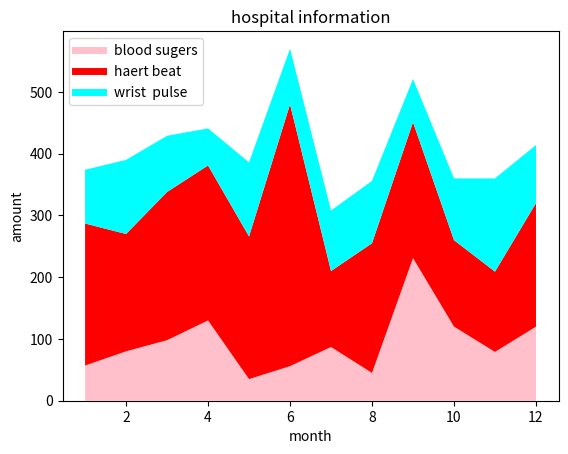
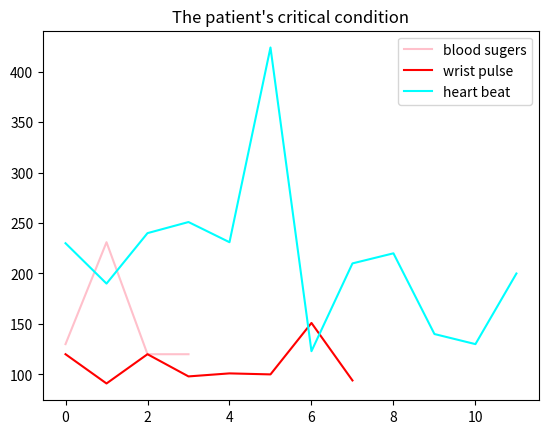

The matplotlib source for these figures, in order:
import matplotlib.pyplot as plt

month = [1, 2, 3, 4, 5, 6, 7, 8, 9, 10, 11, 12]
blood_sugers = [57, 80, 98, 130, 35, 56, 87, 45, 231, 120, 79, 120]
Heartbeat = [230, 190, 240, 251, 231, 424, 123, 210, 220, 140, 130, 200]
Wrist_pulse =  [87, 120, 91, 60, 120 ,90, 98, 101, 70, 100, 151, 94]  

plt.plot([], [], color="pink", label="blood sugers", linewidth=5)

plt.plot([], [], color="red", label="haert beat", linewidth=5)

plt.plot([], [], color="aqua", label="wrist  pulse", linewidth=5)

# hospital information in plot:
plt.stackplot(month, 
    blood_sugers,
    Heartbeat,
    Wrist_pulse, 
    colors=["pink", "red", "aqua"])

plt.legend()
plt.title("hospital information")
plt.xlabel("month")
plt.ylabel("amount")

plt.show()

blood_sugers = list(filter(lambda x: x > 110, blood_sugers))
Heartbeat = list(filter(lambda x: x > 100, Heartbeat))
Wrist_pulse = list(filter(lambda x: x > 90, Wrist_pulse))
plt.plot(blood_sugers, color="pink", label="blood sugers")
plt.plot(Wrist_pulse, color ="red", label="wrist pulse")
plt.plot(Heartbeat, color="aqua", label="heart beat")

plt.legend()
plt.title("The patient's critical condition")

plt.show()
